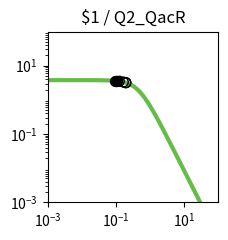

This chart was generated by the following Python code: (Note: this script raises an exception after producing the figure.)
import matplotlib.pyplot as plt
import matplotlib.ticker as ticker
import numpy as np

fig, ax = plt.subplots(figsize=(2.5,2.5))

plt.xlim(1.000000e-03, 1.000000e+02)
plt.ylim(1.000000e-03, 1.000000e+02)

x = np.array([1.000000e-03,1.122018e-03,1.258925e-03,1.412538e-03,1.584893e-03,1.778279e-03,1.995262e-03,2.238721e-03,2.511886e-03,2.818383e-03,3.162278e-03,3.548134e-03,3.981072e-03,4.466836e-03,5.011872e-03,5.623413e-03,6.309573e-03,7.079458e-03,7.943282e-03,8.912509e-03,1.000000e-02,1.122018e-02,1.258925e-02,1.412538e-02,1.584893e-02,1.778279e-02,1.995262e-02,2.238721e-02,2.511886e-02,2.818383e-02,3.162278e-02,3.548134e-02,3.981072e-02,4.466836e-02,5.011872e-02,5.623413e-02,6.309573e-02,7.079458e-02,7.943282e-02,8.912509e-02,1.000000e-01,1.122018e-01,1.258925e-01,1.412538e-01,1.584893e-01,1.778279e-01,1.995262e-01,2.238721e-01,2.511886e-01,2.818383e-01,3.162278e-01,3.548134e-01,3.981072e-01,4.466836e-01,5.011872e-01,5.623413e-01,6.309573e-01,7.079458e-01,7.943282e-01,8.912509e-01,1.000000e+00,1.122018e+00,1.258925e+00,1.412538e+00,1.584893e+00,1.778279e+00,1.995262e+00,2.238721e+00,2.511886e+00,2.818383e+00,3.162278e+00,3.548134e+00,3.981072e+00,4.466836e+00,5.011872e+00,5.623413e+00,6.309573e+00,7.079458e+00,7.943282e+00,8.912509e+00,1.000000e+01,1.122018e+01,1.258925e+01,1.412538e+01,1.584893e+01,1.778279e+01,1.995262e+01,2.238721e+01,2.511886e+01,2.818383e+01,3.162278e+01,3.548134e+01,3.981072e+01,4.466836e+01,5.011872e+01,5.623413e+01,6.309573e+01,7.079458e+01,7.943282e+01,8.912509e+01,1.000000e+02,])
y = np.array([3.777979e+00,3.777974e+00,3.777967e+00,3.777959e+00,3.777949e+00,3.777935e+00,3.777919e+00,3.777898e+00,3.777872e+00,3.777839e+00,3.777798e+00,3.777747e+00,3.777682e+00,3.777601e+00,3.777498e+00,3.777370e+00,3.777209e+00,3.777006e+00,3.776752e+00,3.776433e+00,3.776032e+00,3.775529e+00,3.774897e+00,3.774104e+00,3.773109e+00,3.771859e+00,3.770291e+00,3.768324e+00,3.765856e+00,3.762761e+00,3.758881e+00,3.754020e+00,3.747932e+00,3.740315e+00,3.730793e+00,3.718902e+00,3.704075e+00,3.685622e+00,3.662705e+00,3.634325e+00,3.599299e+00,3.556256e+00,3.503636e+00,3.439716e+00,3.362670e+00,3.270665e+00,3.162012e+00,3.035373e+00,2.890010e+00,2.726055e+00,2.544745e+00,2.348572e+00,2.141264e+00,1.927579e+00,1.712901e+00,1.502716e+00,1.302061e+00,1.115068e+00,9.446838e-01,7.925854e-01,6.592774e-01,5.443030e-01,4.465089e-01,3.643058e-01,2.958923e-01,2.394252e-01,1.931364e-01,1.554037e-01,1.247862e-01,1.000343e-01,8.008449e-02,6.404396e-02,5.117181e-02,4.085836e-02,3.260536e-02,2.600778e-02,2.073781e-02,1.653099e-02,1.317456e-02,1.049772e-02,8.363554e-03,6.662494e-03,5.306924e-03,4.226854e-03,3.366404e-03,2.680989e-03,2.135049e-03,1.700231e-03,1.353935e-03,1.078151e-03,8.585284e-04,6.836358e-04,5.443658e-04,4.334645e-04,3.451546e-04,2.748348e-04,2.188408e-04,1.742542e-04,1.387514e-04,1.104818e-04,8.797176e-05,])
c = "#66bc46"

hi_x = np.array([1.016525e-01,1.048459e-01,9.619024e-02,1.005137e-01,])
hi_y = np.array([3.593695e+00,3.582662e+00,3.611940e+00,3.597565e+00,])
lo_x = np.array([1.939489e-01,1.966593e-01,1.258636e-01,1.650067e-01,])
lo_y = np.array([3.190394e+00,3.176637e+00,3.503751e+00,3.332258e+00,])

plt.loglog(x,y,lw=3,color=c)
plt.scatter(hi_x,hi_y,marker='o',s=50,color='black',zorder=10)
plt.scatter(lo_x,lo_y,marker='o',s=50,edgecolors='black',color='none',zorder=10)

plt.title("$1 / Q2_QacR")

ax.xaxis.set_major_locator(ticker.LogLocator(numticks=3))
ax.yaxis.set_major_locator(ticker.LogLocator(numticks=3))

ax.set_aspect('equal')
plt.tight_layout()

plt.savefig("/content/output/0x2B/response_plot_$1_Q2_QacR.png", bbox_inches='tight')
